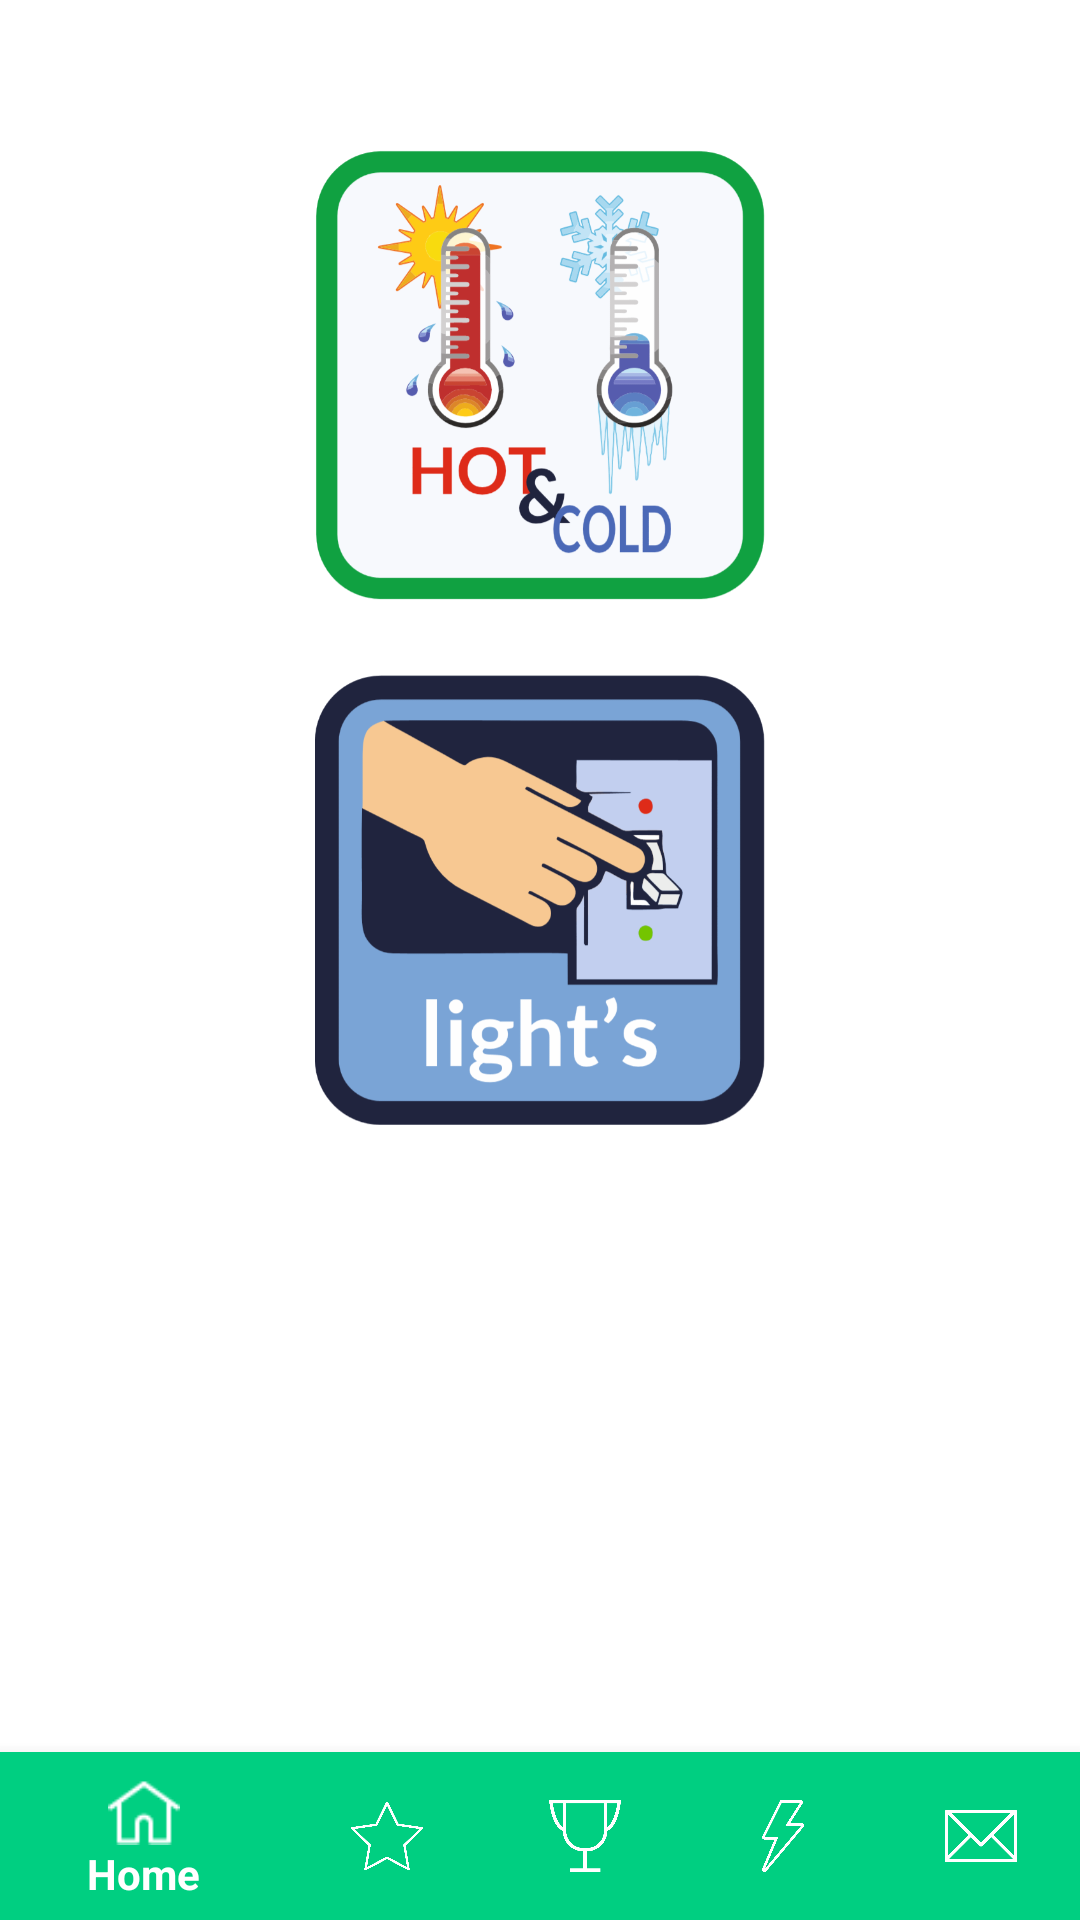

Write the Android layout XML for this screen, with the resource values it uses.
<!-- AndroidManifest.xml: application theme AppTheme -->
<!-- res/layout/fragment_user_games.xml -->
<?xml version="1.0" encoding="utf-8"?>
<LinearLayout xmlns:android="http://schemas.android.com/apk/res/android"
    xmlns:app="http://schemas.android.com/apk/res-auto"
    android:layout_width="match_parent"
    android:layout_height="match_parent"
    android:background="@color/branco"
    android:orientation="vertical">


    <ImageButton
        android:layout_width="150dp"
        android:layout_height="150dp"
        android:layout_gravity="center"
        android:layout_marginTop="50dp"
        android:background="@android:color/transparent"
        android:scaleType="fitXY"
        android:src="@drawable/game_hot_cold" />

    <ImageButton
        android:layout_width="150dp"
        android:layout_height="150dp"
        android:layout_gravity="center"
        android:layout_marginTop="25dp"
        android:background="@android:color/transparent"
        android:scaleType="fitXY"
        android:src="@drawable/game_light" />


    <FrameLayout
        android:layout_width="match_parent"
        android:layout_height="match_parent">

        <android.support.design.widget.BottomNavigationView
            android:id="@+id/bottom_navigation"
            android:layout_width="match_parent"
            android:layout_height="wrap_content"
            android:layout_gravity="bottom"
            android:background="#00cf81"
            app:itemIconTint="@color/branco"
            app:itemTextColor="@color/branco"
            app:menu="@menu/bottom_navigation_main" />

    </FrameLayout>

</LinearLayout>
<!-- resources referenced by this layout -->
<resources>
  <color name="branco">#FFFFFF</color>
  <!-- drawable game_hot_cold: png bitmap (drawable, 110886 bytes) -->
  <!-- drawable game_light: png bitmap (drawable, 64567 bytes) -->
  <style name="AppTheme" parent="Theme.AppCompat.Light.DarkActionBar">
          <item name="colorPrimary">@color/p0097c1_500</item>
          <item name="colorPrimaryDark">@color/p0097c1_800</item>
          <item name="android:windowTitleBackgroundStyle">@style/titleBarBackground</item>
          <item name="android:windowTitleSize">44dip</item>
      </style>
  <color name="p0097c1_500">#33a5ff</color>
  <color name="p0097c1_800">#228fe5</color>
  <style name="titleBarBackground">
          <item name="android:background">@android:color/transparent</item>
          <item name="android:padding">0px</item>
      </style>
</resources>
